Run: headless pygame with SDL's dummy video driver; simulated clock (each Clock.tick advances the game by its frame time, no real sleeping); random seed 0; keys injected as events and as key.get_pressed() state; no mouse input.
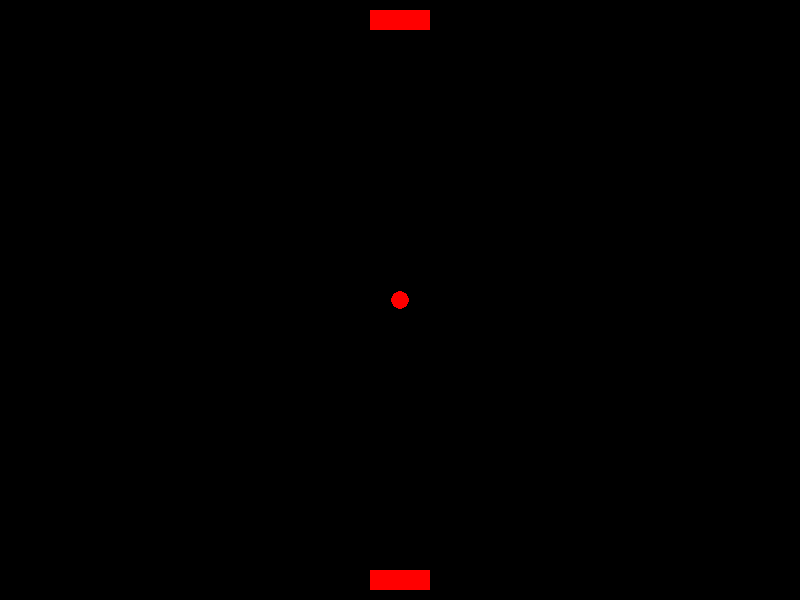
Frame 1 of 4 · flips 1–60 · no input
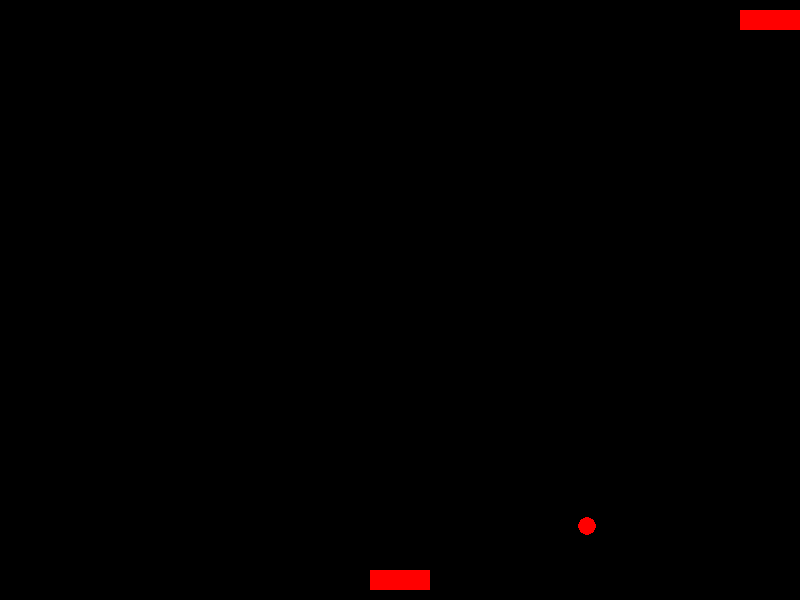
Frame 2 of 4 · flips 61–180 · tapped SPACE, RETURN · held RIGHT (→), D
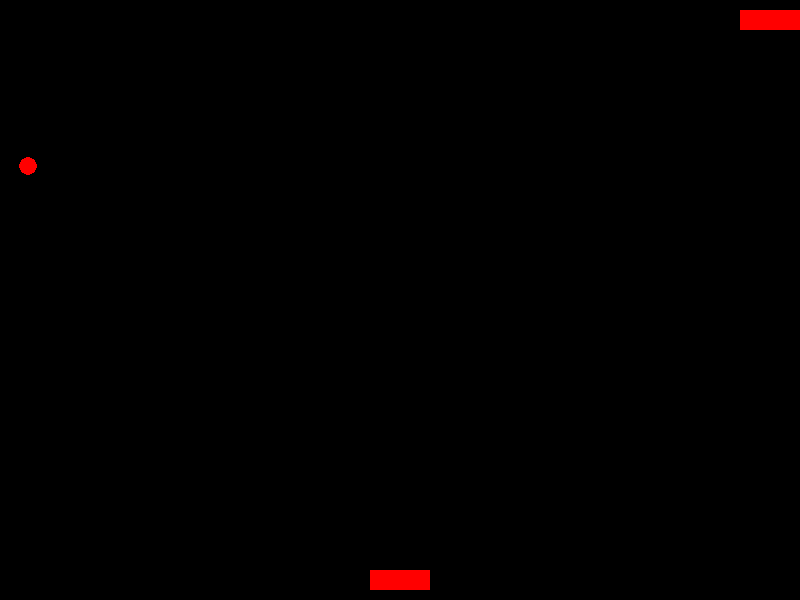
Frame 3 of 4 · flips 181–300 · held DOWN (↓), S
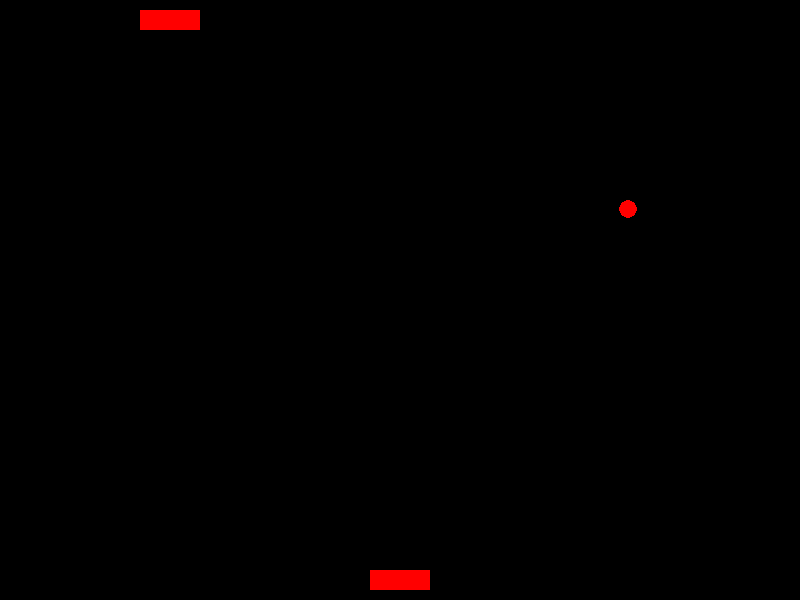
Frame 4 of 4 · flips 301–420 · held LEFT (←), A, UP (↑), W

The pygame program that drew these frames:

__author__ = 'revok'

import pygame, logging
from pygame.locals import QUIT, KEYUP, KEYDOWN, K_ESCAPE, K_LEFT, K_RIGHT, K_DOWN

LAST_UPDATE_TIME = 0
GAME_RUNNING = True
DISPLAY_SURFACE = None
CLOCK = None
FPS = 60
HORIZONTAL_SPEED = 50
PLAYER_PADDLE = None
ENEMY_PADDLE = None
BALL = None
PADDLE_WIDTH = 60
PADDLE_HEIGHT = 20
BOARD_WIDTH = 800
BOARD_HEIGHT = 600
BALL_RADIUS = 9
BALL_SPEED = 3
PLAYER_START_POS = [BOARD_WIDTH / 2, 20]
ENEMY_START_POS = [BOARD_WIDTH / 2, BOARD_HEIGHT - 20]







def main():
    'Main game loop'
    global DISPLAY_SURFACE, CLOCK, ENEMY_PADDLE, PLAYER_PADDLE, BALL

    PLAYER_PADDLE = Paddle(PLAYER_START_POS)
    ENEMY_PADDLE = Paddle(ENEMY_START_POS)
    BALL = Ball((BOARD_WIDTH / 2, BOARD_HEIGHT / 2))

    logging.basicConfig(level=logging.DEBUG)
    pygame.init()
    DISPLAY_SURFACE = pygame.display.set_mode((BOARD_WIDTH, BOARD_HEIGHT))
    CLOCK = pygame.time.Clock()

    while GAME_RUNNING:
        CLOCK.tick(FPS)
        handle_input()
        draw_board()
        pygame.display.update()


def handle_input():
    global GAME_RUNNING, HORIZONTAL_SPEED
    for event in pygame.event.get():
        # quit the game if necessary
        if event.type == QUIT or (event.type == KEYUP and event.key == K_ESCAPE):
            GAME_RUNNING = False
        # else handle input
        elif event.type == KEYDOWN:
            player_moved = False
            ball_stationary = BALL.get_velocity() == [0, 0]

            if event.key == K_LEFT:
                # do stuff
                player_moved = True
                PLAYER_PADDLE.set_velocity((-5, 0))
            elif event.key == K_RIGHT:
                # do stuff
                player_moved = True
                PLAYER_PADDLE.set_velocity((5, 0))

            if ball_stationary and player_moved:
                ball_velocity = [PLAYER_PADDLE.get_velocity()[0], BALL_SPEED]
                BALL.set_velocity(ball_velocity)



def draw_board():
    DISPLAY_SURFACE.fill((0, 0, 0))
    PLAYER_PADDLE.move()
    PLAYER_PADDLE.draw()
    ENEMY_PADDLE.draw()
    BALL.move()
    BALL.check_collision(PLAYER_PADDLE.body)
    BALL.check_collision(ENEMY_PADDLE.body)
    BALL.draw()


class PhysicalObject:
    'A physical object.'
    def __init__(self, position, width, height):
        'init object.'
        half_width = width / 2
        half_height = height / 2
        self.velocity = [0, 0]
        self.body = pygame.Rect((position[0] - half_width), (position[1] - half_height), width, height)

    def set_velocity(self, velocity):
        self.velocity = velocity
    def get_velocity(self):
        return self.velocity

    def reverse_velocity(self):
        self.reverse_horizontal_velocity()
        self.reverse_vertical_velocity()

    def reverse_horizontal_velocity(self):
        self.velocity[0] *= -1

    def reverse_vertical_velocity(self):
        self.velocity[1] *= -1

    def draw(self):
        pygame.draw.rect(DISPLAY_SURFACE, (0, 255, 0), self.body, 3)

    def move(self):
        self.body.move_ip(self.velocity[0], self.velocity[1])
        if self.body.left < 0:
            self.body.left = 0
        elif self.body.right > BOARD_WIDTH:
            self.body.right = BOARD_WIDTH
        if self.body.top < 0:
            self.body.top = 0
        elif self.body.bottom > BOARD_HEIGHT:
            self.body.bottom = BOARD_HEIGHT

class Ball(PhysicalObject):
    'A ball.'
    def __init__(self, position):
        'init ball.'
        physics_margin = 1
        body_width = (BALL_RADIUS - physics_margin) * 2
        super().__init__(position, body_width, body_width)

    def check_collision(self, other_rect):
        if self.body.colliderect(other_rect):
            self.reverse_vertical_velocity()
        else:
            return None

    def move(self):
        super().move()
        # bounce the ball if necessary
        if self.body.left == 0 or self.body.right == BOARD_WIDTH:
            self.reverse_horizontal_velocity()
        if self.body.top == 0 or self.body.bottom == BOARD_HEIGHT:
            self.reverse_vertical_velocity()

    def draw(self):
        global DISPLAY_SURFACE
        pygame.draw.circle(DISPLAY_SURFACE, (255, 0, 0), self.body.center, BALL_RADIUS)
        # super().draw()


class Paddle(PhysicalObject):
    'A paddle.'
    def __init__(self, position):
        'init paddle'
        super().__init__(position, PADDLE_WIDTH, PADDLE_HEIGHT)

    def draw(self):
        pygame.draw.rect(DISPLAY_SURFACE, (255, 0, 0), self.body)

if __name__ == '__main__':
    main()
